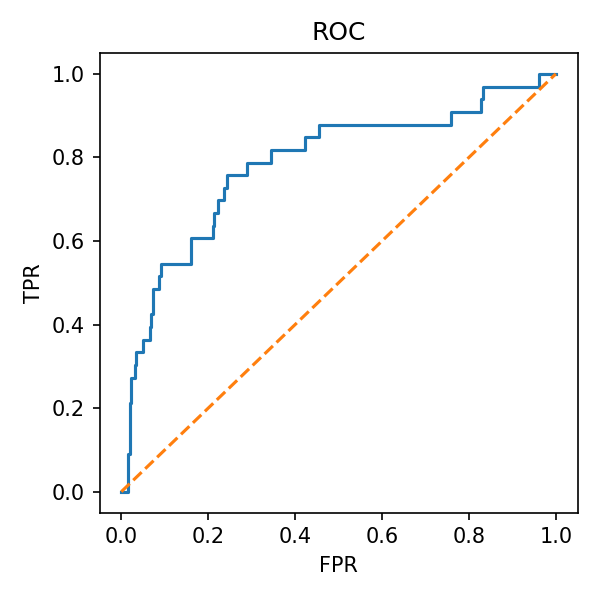

The data file committed next to this chart (first rows):
fpr, tpr
0.0, 0.0
0.003817, 0.0
0.01527, 0.0
0.01527, 0.09091
0.01908, 0.09091
0.01908, 0.2121
0.0229, 0.2121
0.0229, 0.2727
0.03053, 0.2727
0.03053, 0.303
0.03435, 0.303
0.03435, 0.3333
0.04962, 0.3333
0.04962, 0.3636
0.06489, 0.3636
0.06489, 0.3939
0.0687, 0.3939
0.0687, 0.4242
0.07252, 0.4242
0.07252, 0.4848
0.08779, 0.4848
0.08779, 0.5152
0.0916, 0.5152
0.0916, 0.5455
0.1603, 0.5455
0.1603, 0.6061
0.2099, 0.6061
0.2099, 0.6364
0.2137, 0.6364
0.2137, 0.6667
0.2214, 0.6667
0.2214, 0.697
0.2366, 0.697
0.2366, 0.7273
0.2443, 0.7273
0.2443, 0.7576
0.2901, 0.7576
0.2901, 0.7879
0.3435, 0.7879
0.3435, 0.8182
0.4237, 0.8182
0.4237, 0.8485
0.4542, 0.8485
0.4542, 0.8788
0.7595, 0.8788
0.7595, 0.9091
0.8053, 0.9091
0.813, 0.9091
0.8282, 0.9091
0.8282, 0.9394
0.8321, 0.9394
0.8321, 0.9697
0.9618, 0.9697
0.9618, 1.0
1.0, 1.0
